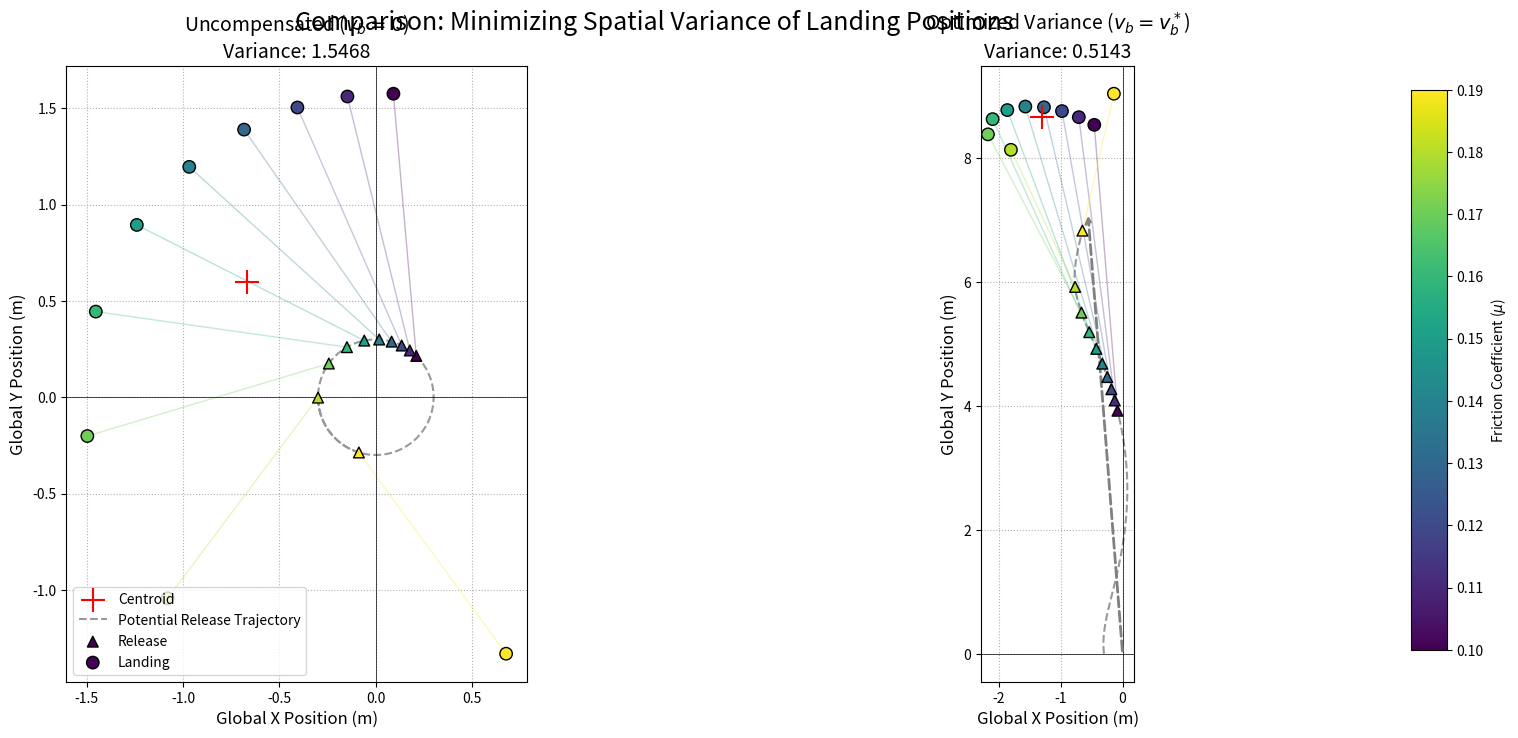

Source code (Python):
import numpy as np
from scipy.integrate import solve_ivp
import matplotlib.pyplot as plt

# ==========================================
# 1. 시스템 파라미터 세팅
# ==========================================
L = 0.3
omega = 8
r0 = 0.03
theta0 = np.pi
z_goal = -0.915
g = 9.81
mu_min = 0.1
mu_max = 0.3
num_samples = 21

t_flight = np.sqrt(2 * abs(z_goal) / g)
# mu_list = np.linspace(0.0, 1.0, 101)
mu_list = np.linspace(mu_min, mu_max, num_samples)

# ==========================================
# 2. 고유 탄착 데이터 수집
# ==========================================
p_land_0 = [] 
p_exit_0 = [] 
taus = []     
t_exits = []  
mu_used = []  

for mu in mu_list:
    def dynamics(t, y):
        r, r_dot = y
        r_ddot = r * omega**2 - 2 * mu * omega * r_dot - mu * g
        return [r_dot, r_ddot]

    def event_exit(t, y):
        return y[0] - L
    event_exit.terminal = True
    event_exit.direction = 1

    sol = solve_ivp(dynamics, [0, 20.0], [r0, 0.0], events=event_exit, dense_output=True)
    
    if len(sol.t_events[0]) == 0:
        continue
        
    t_exit = sol.t_events[0][0]
    r_dot_exit = sol.y_events[0][0][1]
    theta_exit = theta0 + omega * t_exit
    
    v_exit_local_x = r_dot_exit * np.cos(theta_exit) - L * omega * np.sin(theta_exit)
    v_exit_local_y = r_dot_exit * np.sin(theta_exit) + L * omega * np.cos(theta_exit)
    
    p_exit_0_x = L * np.cos(theta_exit)
    p_exit_0_y = L * np.sin(theta_exit)
    
    px_0 = p_exit_0_x + v_exit_local_x * t_flight
    py_0 = p_exit_0_y + v_exit_local_y * t_flight
    
    p_exit_0.append([p_exit_0_x, p_exit_0_y])
    p_land_0.append([px_0, py_0])
    taus.append(t_exit + t_flight)
    t_exits.append(t_exit)
    mu_used.append(mu)

p_land_0 = np.array(p_land_0)
p_exit_0 = np.array(p_exit_0)
taus = np.array(taus)
t_exits = np.array(t_exits)
mu_used = np.array(mu_used)

# ==========================================
# 3. 분산 최소화(Variance Minimization) 닫힌 해 도출
# ==========================================
# 분산(Variance) 및 공분산(Covariance) 계산[cite: 1]
var_tau = np.cov(taus)
cov_x_tau = np.cov(p_land_0[:, 0], taus)[0, 1]
cov_y_tau = np.cov(p_land_0[:, 1], taus)[0, 1]
cov_p_tau = np.array([cov_x_tau, cov_y_tau])

# 최적 베이스 속도(Eq. 30): v_b* = -Cov / Var[cite: 1]
v_b_opt = -cov_p_tau / var_tau

# ==========================================
# 4. 데이터 매핑 (보정 전 vs 보정 후)
# ==========================================
# 보정 후 발사(Release) 및 착탄(Landing) 위치
p_release_optimized = p_exit_0 + np.outer(t_exits, v_b_opt)
p_land_optimized = p_land_0 + np.outer(taus, v_b_opt)

# 군집 중심점(Centroid) 계산
centroid_0 = np.mean(p_land_0, axis=0)
centroid_opt = np.mean(p_land_optimized, axis=0)

error_0 = np.average(np.linalg.norm(p_land_0 - centroid_0, axis=1)**2)
error_opt = np.average(np.linalg.norm(p_land_optimized - centroid_opt, axis=1)**2)
# error_0 = np.average(np.sqrt(np.linalg.norm(p_land_0 - centroid_0, axis=1)**2))
# error_opt = np.average(np.sqrt(np.linalg.norm(p_land_optimized - centroid_opt, axis=1)**2))

# ==========================================
# 5. 시각화 (Subplots)
# ==========================================
fig, (ax1, ax2) = plt.subplots(1, 2, figsize=(18, 8))
cmap = plt.cm.viridis
t_max_exit = np.max(t_exits)

def plot_variance(ax, p_release, p_land, centroid, title, v_b):
    # 군집 중심점
    ax.scatter(centroid[0], centroid[1], color='red', marker='+', s=300, label='Centroid', zorder=10)
    
    # 잠재적 발사 궤적 및 베이스 경로
    t_span = np.linspace(0, t_max_exit, 100)
    scoop_tip_x = v_b[0] * t_span + L * np.cos(theta0 + omega * t_span)
    scoop_tip_y = v_b[1] * t_span + L * np.sin(theta0 + omega * t_span)
    ax.plot(scoop_tip_x, scoop_tip_y, 'k--', alpha=0.4, label='Potential Release Trajectory')
    
    if np.linalg.norm(v_b) > 0:
        end_base = v_b * t_max_exit
        ax.annotate('', xy=(end_base[0], end_base[1]), xytext=(0, 0),
                     arrowprops=dict(arrowstyle="->", color='gray', ls='--', lw=2))
    
    # 궤적 및 위치 렌더링
    for i in range(len(mu_used)):
        color = cmap((mu_used[i] - min(mu_used)) / (max(mu_used) - min(mu_used)))
        ax.plot([p_release[i, 0], p_land[i, 0]], [p_release[i, 1], p_land[i, 1]], color=color, alpha=0.3, ls='-', lw=1)
    
    ax.scatter(p_release[:, 0], p_release[:, 1], c=mu_used, cmap=cmap, marker='^', s=60, edgecolor='k', label='Release', zorder=5)
    sc = ax.scatter(p_land[:, 0], p_land[:, 1], c=mu_used, cmap=cmap, marker='o', s=80, edgecolor='k', label='Landing', zorder=5)
    
    ax.set_title(title, fontsize=14)
    ax.set_xlabel('Global X Position (m)', fontsize=12)
    ax.set_ylabel('Global Y Position (m)', fontsize=12)
    ax.axhline(0, color='black', linewidth=0.5)
    ax.axvline(0, color='black', linewidth=0.5)
    ax.grid(True, linestyle=':')
    ax.set_aspect('equal', adjustable='box')
    return sc

print("="*60)
print(f"전체 샘플 통과 수: {len(mu_used)} / {len(mu_list)}")
print(f"최적 베이스 이동 속도: X = {v_b_opt[0]:.3f} m/s, Y = {v_b_opt[1]:.3f} m/s")
print(f"최적 베이스 이동 속력: {np.linalg.norm(v_b_opt):.3f} m/s")
print(f"베이스 이동 거리 t_exit*v_b: {np.linalg.norm((np.max(t_exits)) * v_b_opt):.2f} m")
print(f"보상 전 분산: {error_0:.4f} m^2")
print(f"보상 후 분산: {error_opt:.4f} m^2")
print("="*60)

# Subplot 1: Uncompensated
plot_variance(ax1, p_exit_0, p_land_0, centroid_0, 
              f'Uncompensated ($v_b = 0$)\nVariance: {error_0:.4f}', np.array([0.0, 0.0]))
ax1.legend(loc='lower left')

# Subplot 2: Optimized
sc2 = plot_variance(ax2, p_release_optimized, p_land_optimized, centroid_opt, 
                    f'Optimized Variance ($v_b = v_b^*$)\nVariance: {error_opt:.4f}', v_b_opt)

cbar_ax = fig.add_axes([0.92, 0.15, 0.02, 0.7])
fig.colorbar(sc2, cax=cbar_ax, label=r'Friction Coefficient ($\mu$)')
plt.suptitle('Comparison: Minimizing Spatial Variance of Landing Positions', fontsize=18, y=0.95)
plt.subplots_adjust(right=0.9)
plt.show()
